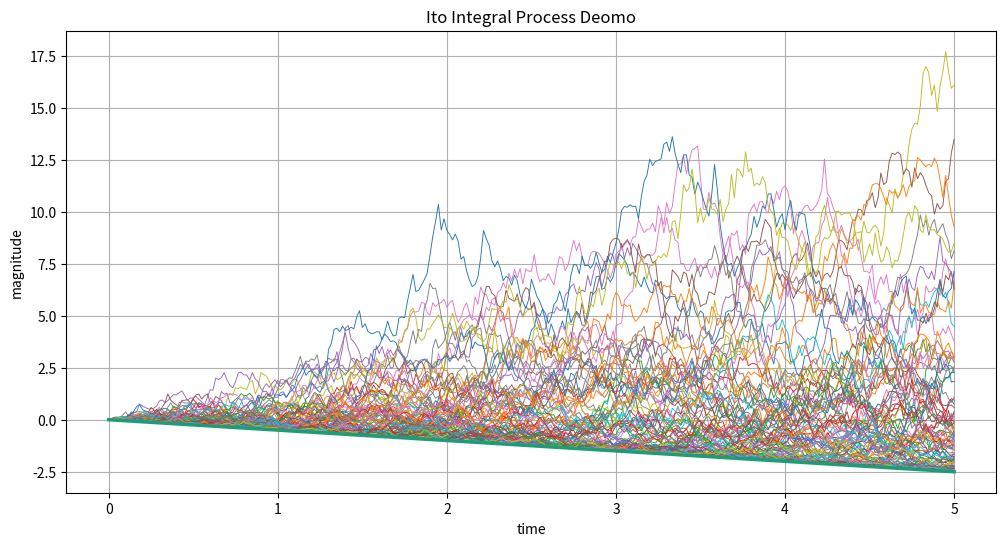

Recreate this plot in Python. (Note: this script raises an exception after producing the figure.)
import numpy as np
import matplotlib.pyplot as plt
#%matplotlib inline

T=5.0
Ntm=300
Nsm=100
dt=T/Ntm
W=np.zeros((Ntm+1,Nsm))
Integral=np.zeros((Ntm+1,Nsm))
Exact=np.zeros((Ntm+1,Nsm))
t=np.linspace(0,T,num=Ntm+1)

L2err=np.zeros((Nsm,1))
plt.figure(figsize=(12,6), dpi = 960)
for j in range(0,Nsm):
    for i in range(0,Ntm):
        dW=(np.sqrt(dt))*(np.random.randn(1,1))
        W[i+1,j]=W[i,j]+dW
        Integral[i+1,j]=Integral[i,j]+W[i,j]*dW
        Exact[i+1,j]=0.5*(W[i+1,j]**2)-0.5*i*dt
    plt.plot(t,Exact[:,j],linewidth=.65)
    #err = Integral-Exact
    #L2err[j]=np.mean(err**2)
    #plt.plot(t,Integral,linewidth=.65)

plt.plot(t,-0.5*t,linewidth=2.5,color='#1B9E77')
plt.grid(True)
plt.title('Ito Integral Process Deomo')
plt.grid(True)
plt.xlabel("time") 
plt.ylabel("magnitude")
plt.savefig('./yyfQFdataout/fig1_extact.png', dpi = 960)


T=5.0
Ntms=200
Nin=50

L2err=np.zeros((Ntms,1))
tt=0
Nsm=200
for Ntm in range(Nin, Nin+Ntms):
    dt=T/Ntm
    W=np.zeros((Ntm+1,1))
    Integral=np.zeros((Ntm+1,1))
    Exact=np.zeros((Ntm+1,1))
    t=np.linspace(0,T,num=Ntm+1)
    
    #plt.figure(figsize=(12,6), dpi = 960)
    for j in range(0,Nsm):
        for i in range(0,Ntm):
            dW=(np.sqrt(dt))*(np.random.randn(1,1))
            W[i+1]=W[i]+dW
            Integral[i+1]=Integral[i]+W[i]*dW
            Exact[i+1]=0.5*(W[i+1]**2)-0.5*i*dt
    #plt.plot(t,Exact,linewidth=.65)
    err = Integral-Exact
    #L2err[j]=np.mean(err**2)
    #plt.plot(t,Integral,linewidth=.65)
    L2err[tt]=(Integral[-1]-Exact[-1])**2
    tt=tt+1
    #print(Ntm)


plt.plot(L2err)
#plt.plot(t,-0.5*t,linewidth=2.5,color='#1B9E77')
#plt.grid(True)
#plt.title('Ito Integral Process Deomo')
#plt.grid(True)
#plt.xlabel("time") 
#plt.ylabel("magnitude")
#plt.savefig('fig1_extact.png', dpi = 960)



